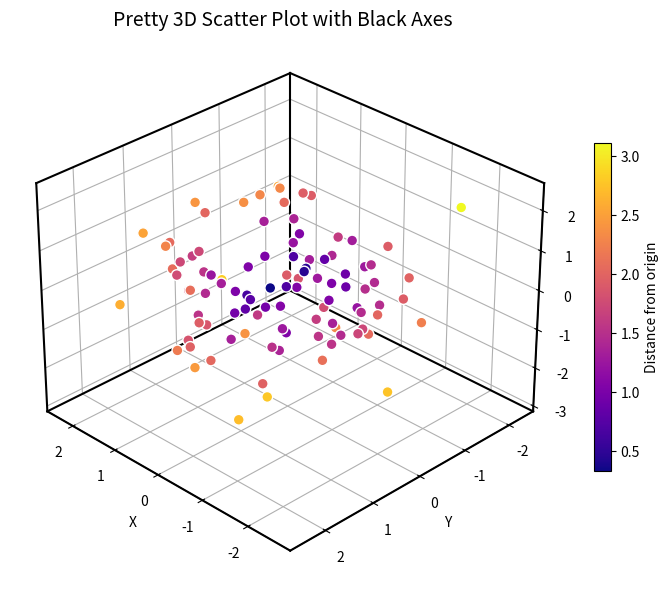

The matplotlib source for this figure:
import numpy as np
import matplotlib.pyplot as plt
from mpl_toolkits.mplot3d import Axes3D, art3d


if __name__ == '__main__':
    # Create random data
    np.random.seed(0)
    x = np.random.normal(0, 1, 100)
    y = np.random.normal(0, 1, 100)
    z = np.random.normal(0, 1, 100)
    colors = np.sqrt(x ** 2 + y ** 2 + z ** 2)

    # Set up plot
    fig = plt.figure(figsize=(8, 6))
    ax = fig.add_subplot(111, projection='3d')

    # Scatter plot
    scatter = ax.scatter(
        x, y, z,
        c=colors,
        cmap='plasma',
        s=60,
        alpha=1.0,
        edgecolors='white'
    )

    # Label axes
    ax.set_xlabel('X')
    ax.set_ylabel('Y')
    ax.set_zlabel('Z')

    # Remove pane colors (ugly box)
    for axis in [ax.xaxis, ax.yaxis, ax.zaxis]:
        axis.set_pane_color((1.0, 1.0, 1.0, 0.0))
        #axis._axinfo['grid'].update({'linewidth': 0})  # Remove grid

    # Get axis limits
    xlim = ax.get_xlim()
    ylim = ax.get_ylim()
    zlim = ax.get_zlim()


    # Draw black lines for X, Y, Z axes manually (outer frame)
    def draw_line(p1, p2):
        line = art3d.Line3D(*zip(p1, p2), color='black', linewidth=1.5)
        ax.add_line(line)


    # Bottom square
    draw_line((xlim[0], ylim[0], zlim[0]), (xlim[1], ylim[0], zlim[0]))
    draw_line((xlim[0], ylim[0], zlim[0]), (xlim[0], ylim[1], zlim[0]))
    draw_line((xlim[1], ylim[0], zlim[0]), (xlim[1], ylim[1], zlim[0]))
    draw_line((xlim[0], ylim[1], zlim[0]), (xlim[1], ylim[1], zlim[0]))

    # Vertical edges
    draw_line((xlim[0], ylim[0], zlim[0]), (xlim[0], ylim[0], zlim[1]))
    draw_line((xlim[1], ylim[0], zlim[0]), (xlim[1], ylim[0], zlim[1]))
    draw_line((xlim[1], ylim[1], zlim[0]), (xlim[1], ylim[1], zlim[1]))
    #draw_line((xlim[0], ylim[1], zlim[0]), (xlim[0], ylim[1], zlim[1]))

    # Top square
    draw_line((xlim[0], ylim[0], zlim[1]), (xlim[1], ylim[0], zlim[1]))
    #draw_line((xlim[0], ylim[0], zlim[1]), (xlim[0], ylim[1], zlim[1]))
    draw_line((xlim[1], ylim[1], zlim[1]), (xlim[1], ylim[0], zlim[1]))
    #draw_line((xlim[1], ylim[1], zlim[1]), (xlim[0], ylim[1], zlim[1]))

    # Set view
    ax.view_init(elev=30, azim=135)
    ax.grid()
    # Colorbar
    cbar = fig.colorbar(scatter, shrink=0.6)
    cbar.set_label('Distance from origin')

    plt.title('Pretty 3D Scatter Plot with Black Axes', fontsize=14)
    plt.tight_layout()
    plt.show()